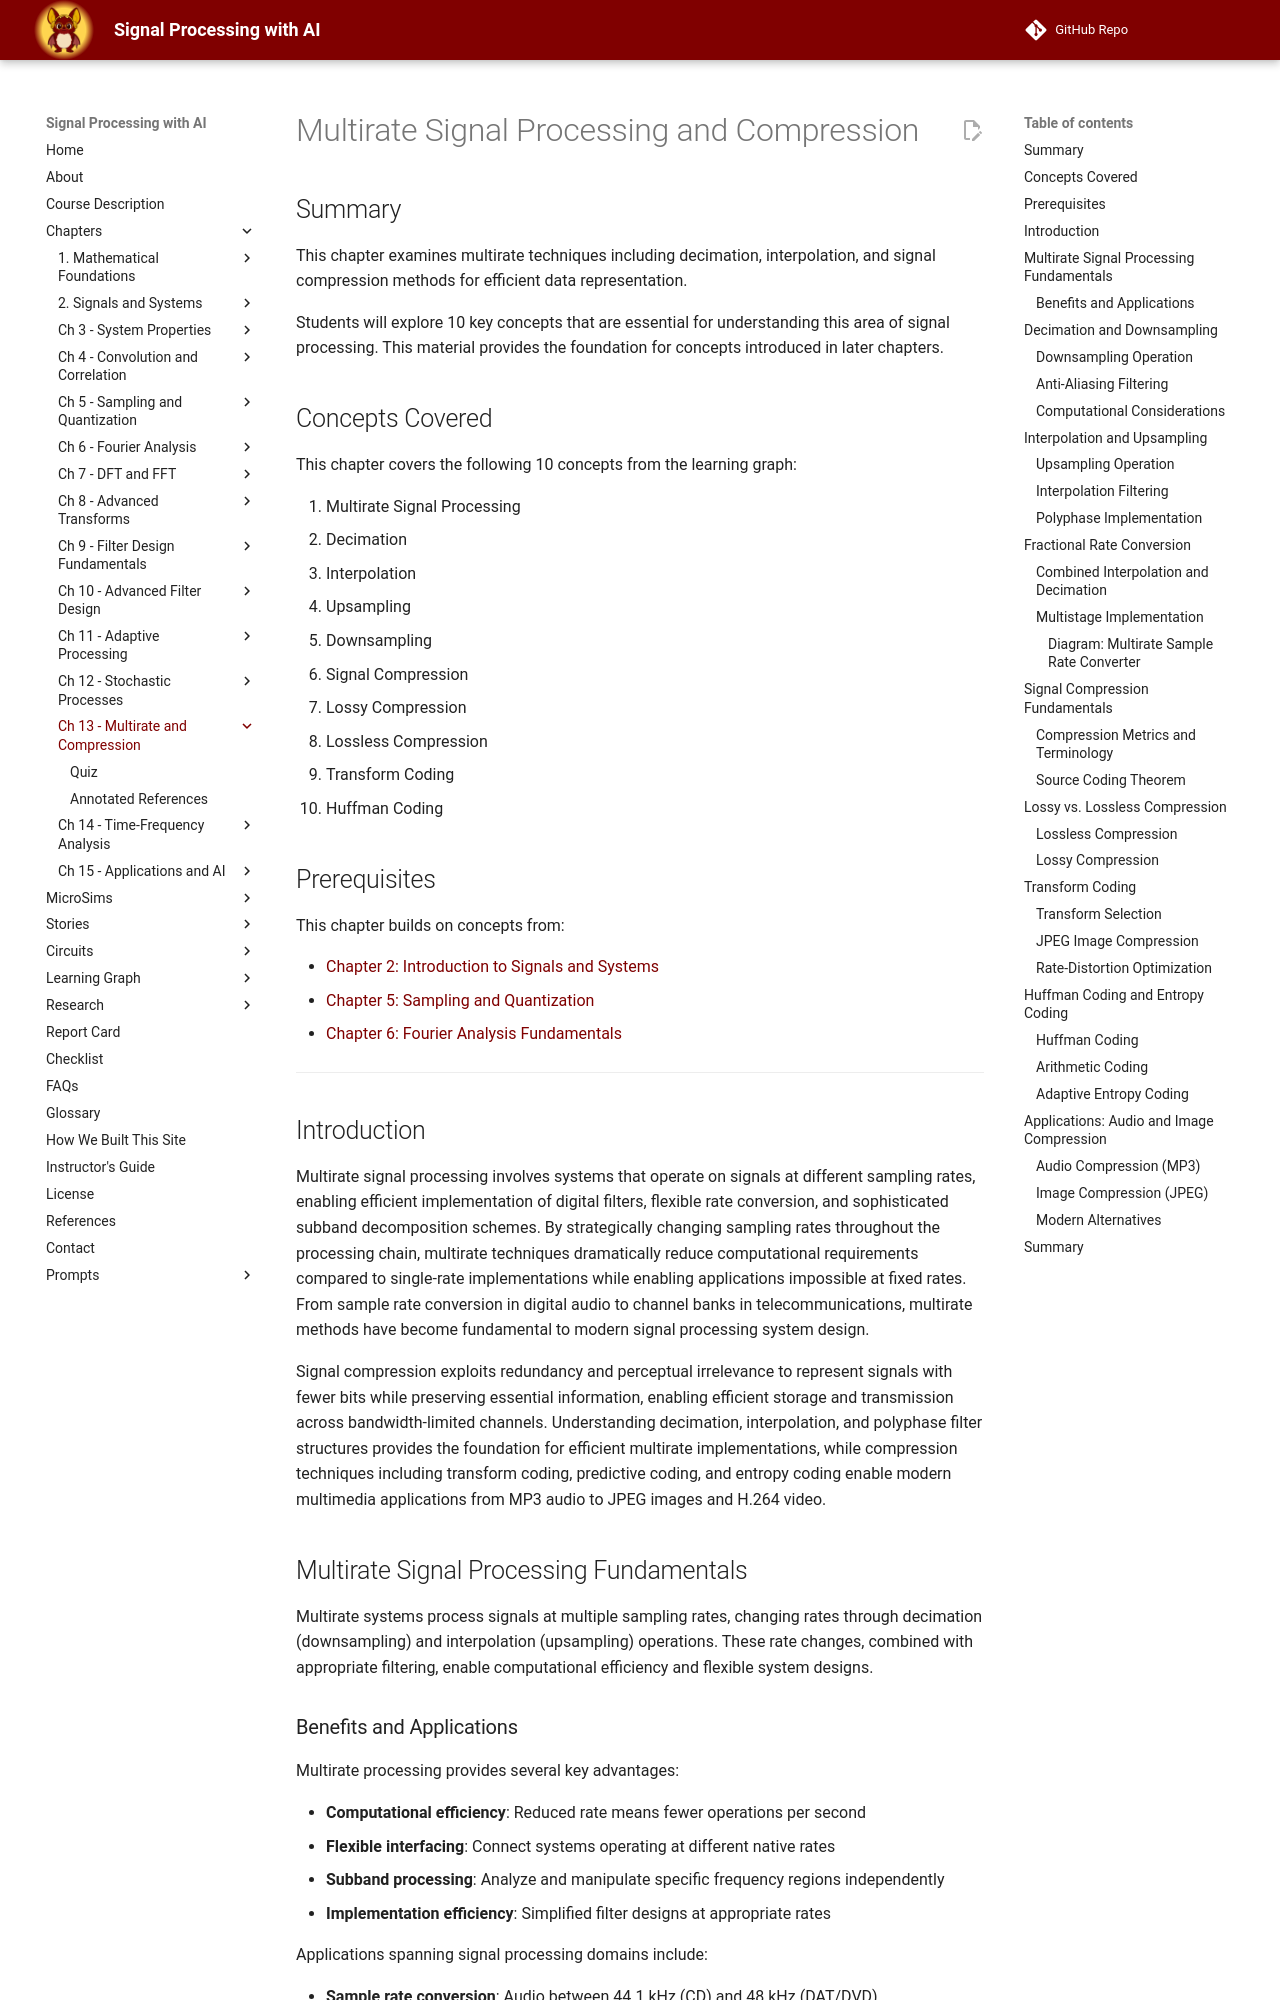

repository: dmccreary/signal-processing · page: chapters/13-multirate-signal-processing-and-compression/index.html · generator: mkdocs

# Multirate Signal Processing and Compression

## Summary

This chapter examines multirate techniques including decimation, interpolation, and signal compression methods for efficient data representation.

Students will explore 10 key concepts that are essential for understanding this area of signal processing. This material provides the foundation for concepts introduced in later chapters.

## Concepts Covered

This chapter covers the following 10 concepts from the learning graph:

176. Multirate Signal Processing
177. Decimation
178. Interpolation
179. Upsampling
180. Downsampling
181. Signal Compression
182. Lossy Compression
183. Lossless Compression
184. Transform Coding
185. Huffman Coding

## Prerequisites

This chapter builds on concepts from:

- [Chapter 2: Introduction to Signals and Systems](../02-introduction-to-signals-and-systems/index.md)
- [Chapter 5: Sampling and Quantization](../05-sampling-and-quantization/index.md)
- [Chapter 6: Fourier Analysis Fundamentals](../06-fourier-analysis-fundamentals/index.md)

---

## Introduction

Multirate signal processing involves systems that operate on signals at different sampling rates, enabling efficient implementation of digital filters, flexible rate conversion, and sophisticated subband decomposition schemes. By strategically changing sampling rates throughout the processing chain, multirate techniques dramatically reduce computational requirements compared to single-rate implementations while enabling applications impossible at fixed rates. From sample rate conversion in digital audio to channel banks in telecommunications, multirate methods have become fundamental to modern signal processing system design.

Signal compression exploits redundancy and perceptual irrelevance to represent signals with fewer bits while preserving essential information, enabling efficient storage and transmission across bandwidth-limited channels. Understanding decimation, interpolation, and polyphase filter structures provides the foundation for efficient multirate implementations, while compression techniques including transform coding, predictive coding, and entropy coding enable modern multimedia applications from MP3 audio to JPEG images and H.264 video.

## Multirate Signal Processing Fundamentals

Multirate systems process signals at multiple sampling rates, changing rates through decimation (downsampling) and interpolation (upsampling) operations. These rate changes, combined with appropriate filtering, enable computational efficiency and flexible system designs.

### Benefits and Applications

Multirate processing provides several key advantages:

- **Computational efficiency**: Reduced rate means fewer operations per second
- **Flexible interfacing**: Connect systems operating at different native rates
- **Subband processing**: Analyze and manipulate specific frequency regions independently
- **Implementation efficiency**: Simplified filter designs at appropriate rates

Applications spanning signal processing domains include:

- **Sample rate conversion**: Audio between 44.1 kHz (CD) and 48 kHz (DAT/DVD)
- **Oversampling converters**: High-rate conversion with relaxed analog filtering
- **Digital communication**: Matched filtering, interpolation, symbol synchronization
- **Image processing**: Pyramidal decomposition, resolution conversion, zooming
- **Audio compression**: MP3, AAC use filter banks for perceptual coding
